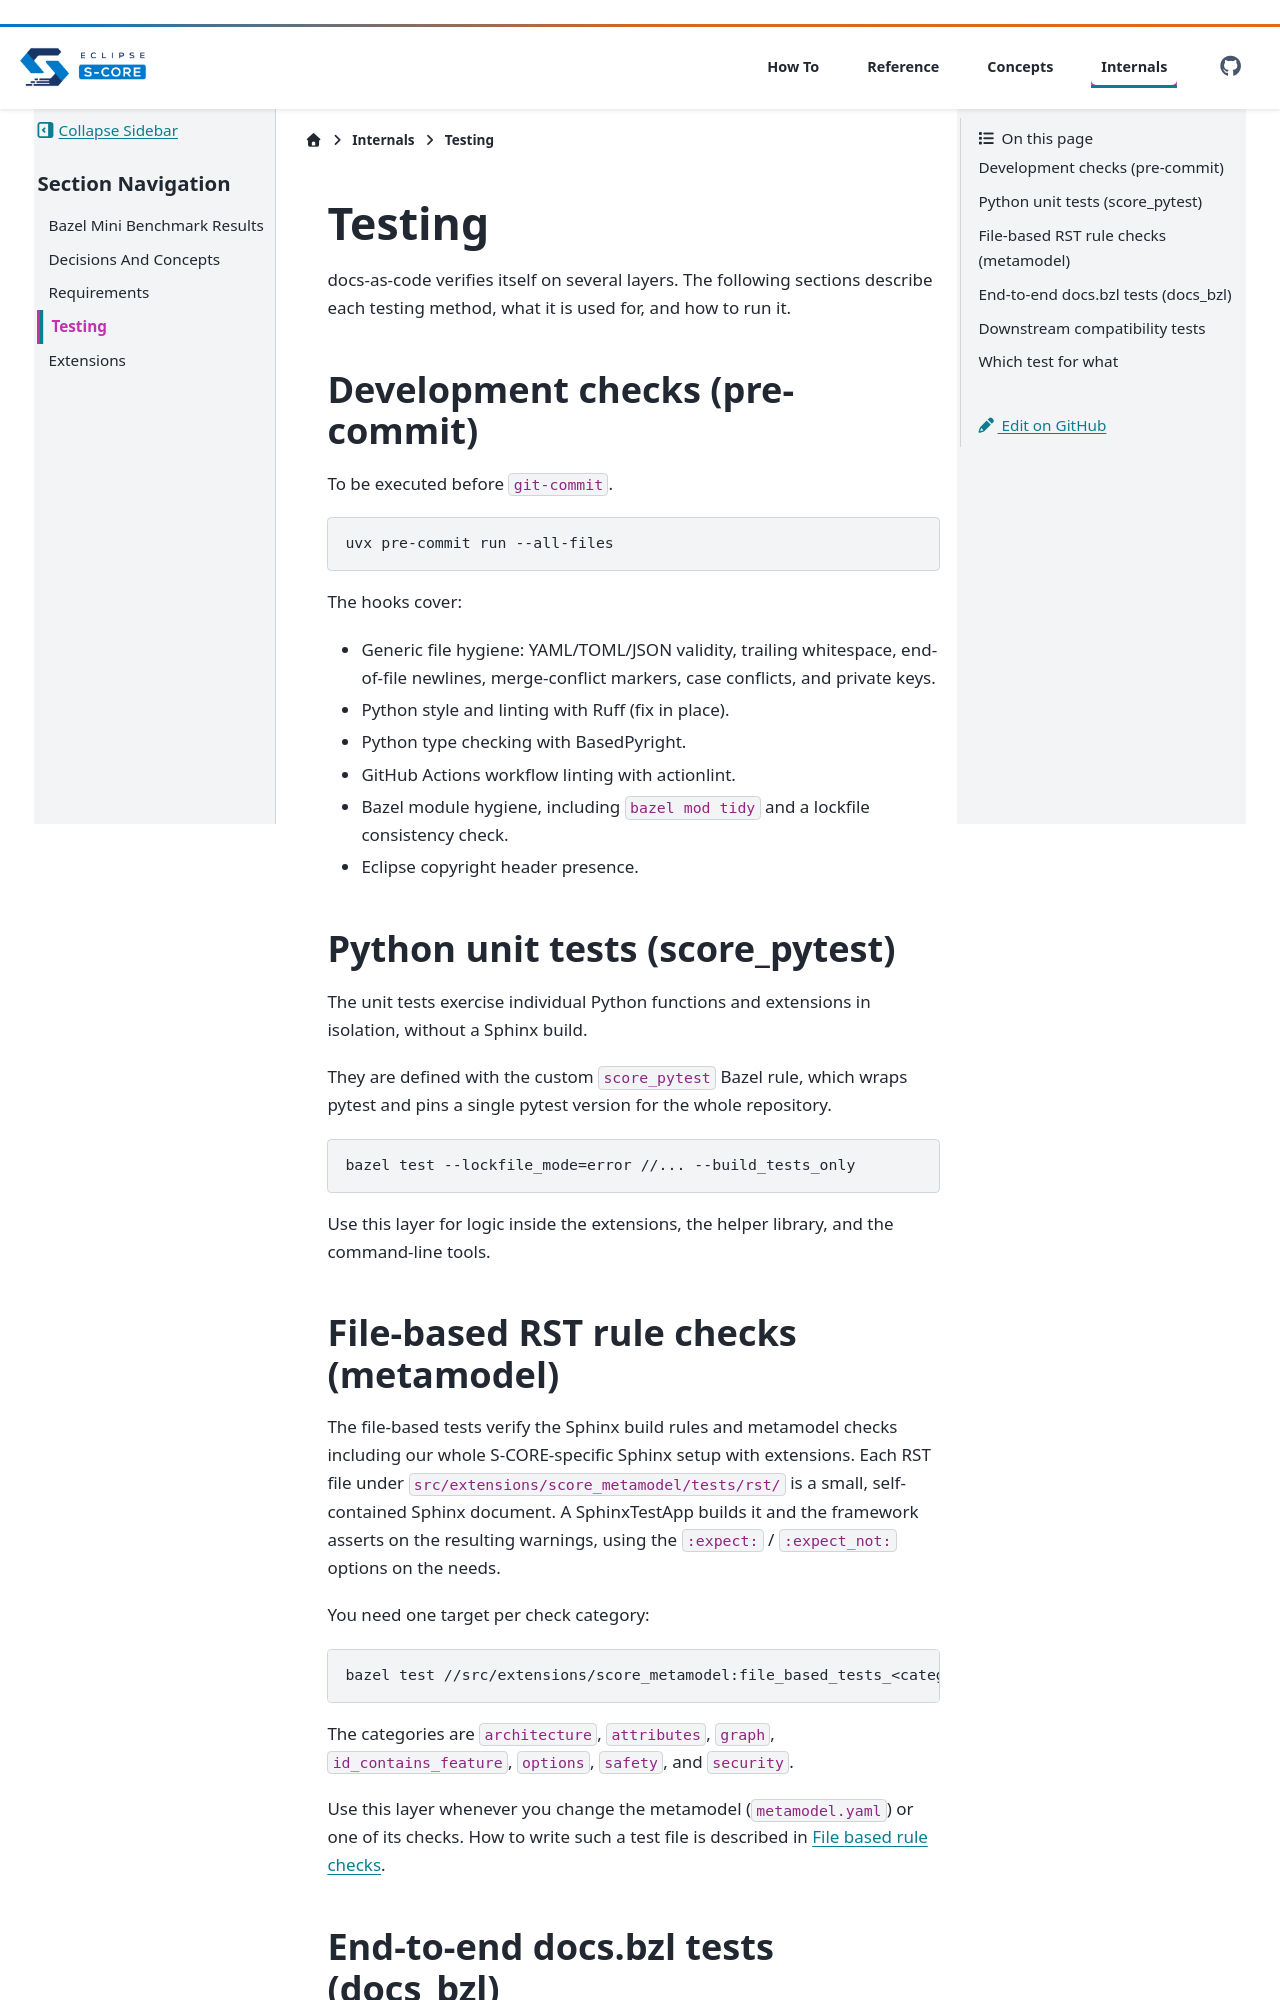

repository: eclipse-score/docs-as-code · page: pr-1040/internals/testing.html · generator: sphinx

..
   # *******************************************************************************
   # Copyright (c) 2026 Contributors to the Eclipse Foundation
   #
   # See the NOTICE file(s) distributed with this work for additional
   # information regarding copyright ownership.
   #
   # This program and the accompanying materials are made available under the
   # terms of the Apache License Version 2.0 which is available at
   # https://www.apache.org/licenses/LICENSE-2.0
   #
   # SPDX-License-Identifier: Apache-2.0
   # *******************************************************************************

.. _docs_internals_testing:

Testing
=======

docs-as-code verifies itself on several layers.
The following sections describe each testing method,
what it is used for,
and how to run it.

Development checks (pre-commit)
-------------------------------

To be executed before ``git-commit``.

.. code-block:: bash

   uvx pre-commit run --all-files

The hooks cover:

- Generic file hygiene:
  YAML/TOML/JSON validity, trailing whitespace, end-of-file newlines,
  merge-conflict markers, case conflicts, and private keys.
- Python style and linting with Ruff (fix in place).
- Python type checking with BasedPyright.
- GitHub Actions workflow linting with actionlint.
- Bazel module hygiene, including ``bazel mod tidy`` and a lockfile consistency check.
- Eclipse copyright header presence.


Python unit tests (score_pytest)
--------------------------------

The unit tests exercise individual Python functions and extensions
in isolation, without a Sphinx build.

They are defined with the custom ``score_pytest`` Bazel rule,
which wraps pytest and pins a single pytest version for the whole repository.

.. code-block:: bash

   bazel test --lockfile_mode=error //... --build_tests_only

Use this layer for logic inside the extensions,
the helper library,
and the command-line tools.

File-based RST rule checks (metamodel)
--------------------------------------

The file-based tests verify the Sphinx build rules and metamodel checks
including our whole S-CORE-specific Sphinx setup with extensions.
Each RST file under ``src/extensions/score_metamodel/tests/rst/`` is a small,
self-contained Sphinx document.
A SphinxTestApp builds it and the framework asserts on the resulting warnings,
using the ``:expect:`` / ``:expect_not:`` options on the needs.

You need one target per check category:

.. code-block:: bash

   bazel test //src/extensions/score_metamodel:file_based_tests_<category>

The categories are ``architecture``, ``attributes``, ``graph``,
``id_contains_feature``, ``options``, ``safety``, and ``security``.

Use this layer whenever you change the metamodel (``metamodel.yaml``)
or one of its checks.
How to write such a test file is described in
:doc:`extensions/rst_filebased_testing`.
